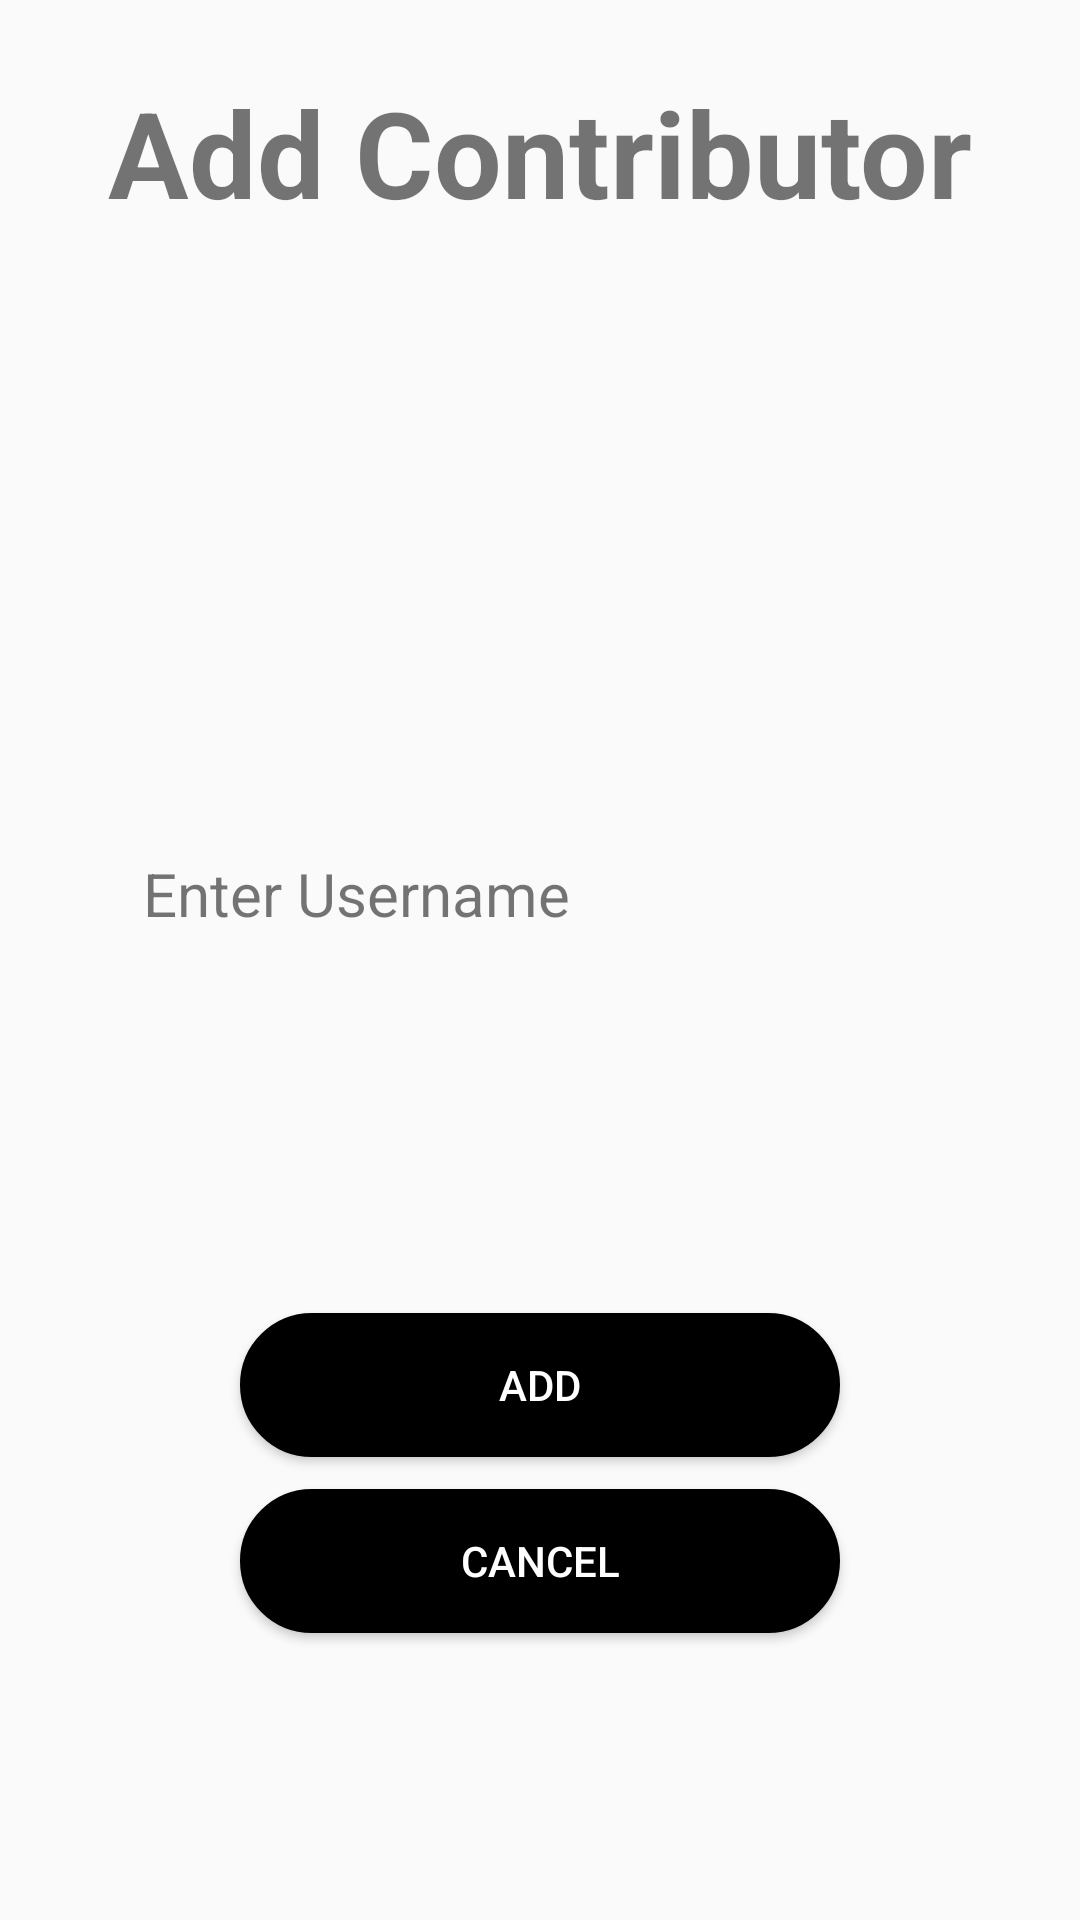

Android layout source for this screen:
<!-- AndroidManifest.xml: application theme Theme.SprintProject -->
<!-- res/layout/activity_add_contributor.xml -->
<?xml version="1.0" encoding="utf-8"?>
<androidx.constraintlayout.widget.ConstraintLayout xmlns:android="http://schemas.android.com/apk/res/android"
    android:layout_width="match_parent"
    android:layout_height="match_parent"
    xmlns:app="http://schemas.android.com/apk/res-auto"
    xmlns:tools="http://schemas.android.com/tools" >

    <TextView
        android:id="@+id/text_add_contributors"
        android:layout_width="wrap_content"
        android:layout_height="wrap_content"
        android:text="Add Contributor"
        android:textSize="40dp"
        android:textStyle="bold"
        app:layout_constraintBottom_toBottomOf="parent"
        app:layout_constraintEnd_toEndOf="parent"
        app:layout_constraintStart_toStartOf="parent"
        app:layout_constraintTop_toTopOf="parent"
        app:layout_constraintVertical_bias="0.041" />

    <LinearLayout
        android:layout_width="wrap_content"
        android:layout_height="wrap_content"
        android:orientation="vertical"
        app:layout_constraintBottom_toBottomOf="parent"
        app:layout_constraintEnd_toEndOf="parent"
        app:layout_constraintStart_toStartOf="parent"
        app:layout_constraintTop_toTopOf="parent">

        <TextView
            android:layout_width="wrap_content"
            android:layout_height="wrap_content"
            android:text="Enter Username"
            android:textSize="20dp"/>

        <EditText
            android:id="@+id/editTextUsername"
            android:layout_width="wrap_content"
            android:layout_height="wrap_content"
            android:background="@drawable/edit_text_background"
            android:backgroundTint="#D3D3D3"
            android:ems="15"
            android:inputType="text"
            android:padding="12dp"
            android:textColor="@android:color/black"
            android:textSize="15dp"
            tools:layout_editor_absoluteX="95dp"
            tools:layout_editor_absoluteY="157dp" />
    </LinearLayout>

    <Button
        android:id="@+id/button_add"
        android:layout_width="200dp"
        android:layout_height="wrap_content"
        android:background="@drawable/button_eclipse"
        android:text="Add"
        android:textColor="@color/white"
        app:layout_constraintBottom_toBottomOf="parent"
        app:layout_constraintEnd_toEndOf="parent"
        app:layout_constraintStart_toStartOf="parent"
        app:layout_constraintTop_toBottomOf="@id/text_add_contributors"
        app:layout_constraintVertical_bias="0.7" />

    <Button
        android:id="@+id/button_cancel"
        android:layout_width="200dp"
        android:layout_height="wrap_content"
        android:background="@drawable/button_eclipse"
        android:text="Cancel"
        android:textColor="@color/white"
        app:layout_constraintBottom_toBottomOf="parent"
        app:layout_constraintEnd_toEndOf="parent"
        app:layout_constraintStart_toStartOf="parent"
        app:layout_constraintTop_toBottomOf="@id/button_add"
        app:layout_constraintVertical_bias="0.1" />


</androidx.constraintlayout.widget.ConstraintLayout>
<!-- resources referenced by this layout -->
<resources>
  <color name="white">#FFFFFFFF</color>
  <!-- drawable button_eclipse (drawable) -->
  <shape xmlns:android="http://schemas.android.com/apk/res/android">
      <solid android:color="#000000"/> 
      <corners android:radius="100dp"/> 
      <stroke
          android:width="2dp"
          android:color="#000000"/> 
  </shape>
  <style name="Theme.SprintProject" parent="Base.Theme.SprintProject" />
  <style name="Base.Theme.SprintProject" parent="Theme.AppCompat.DayNight">
          
          
      </style>
</resources>
